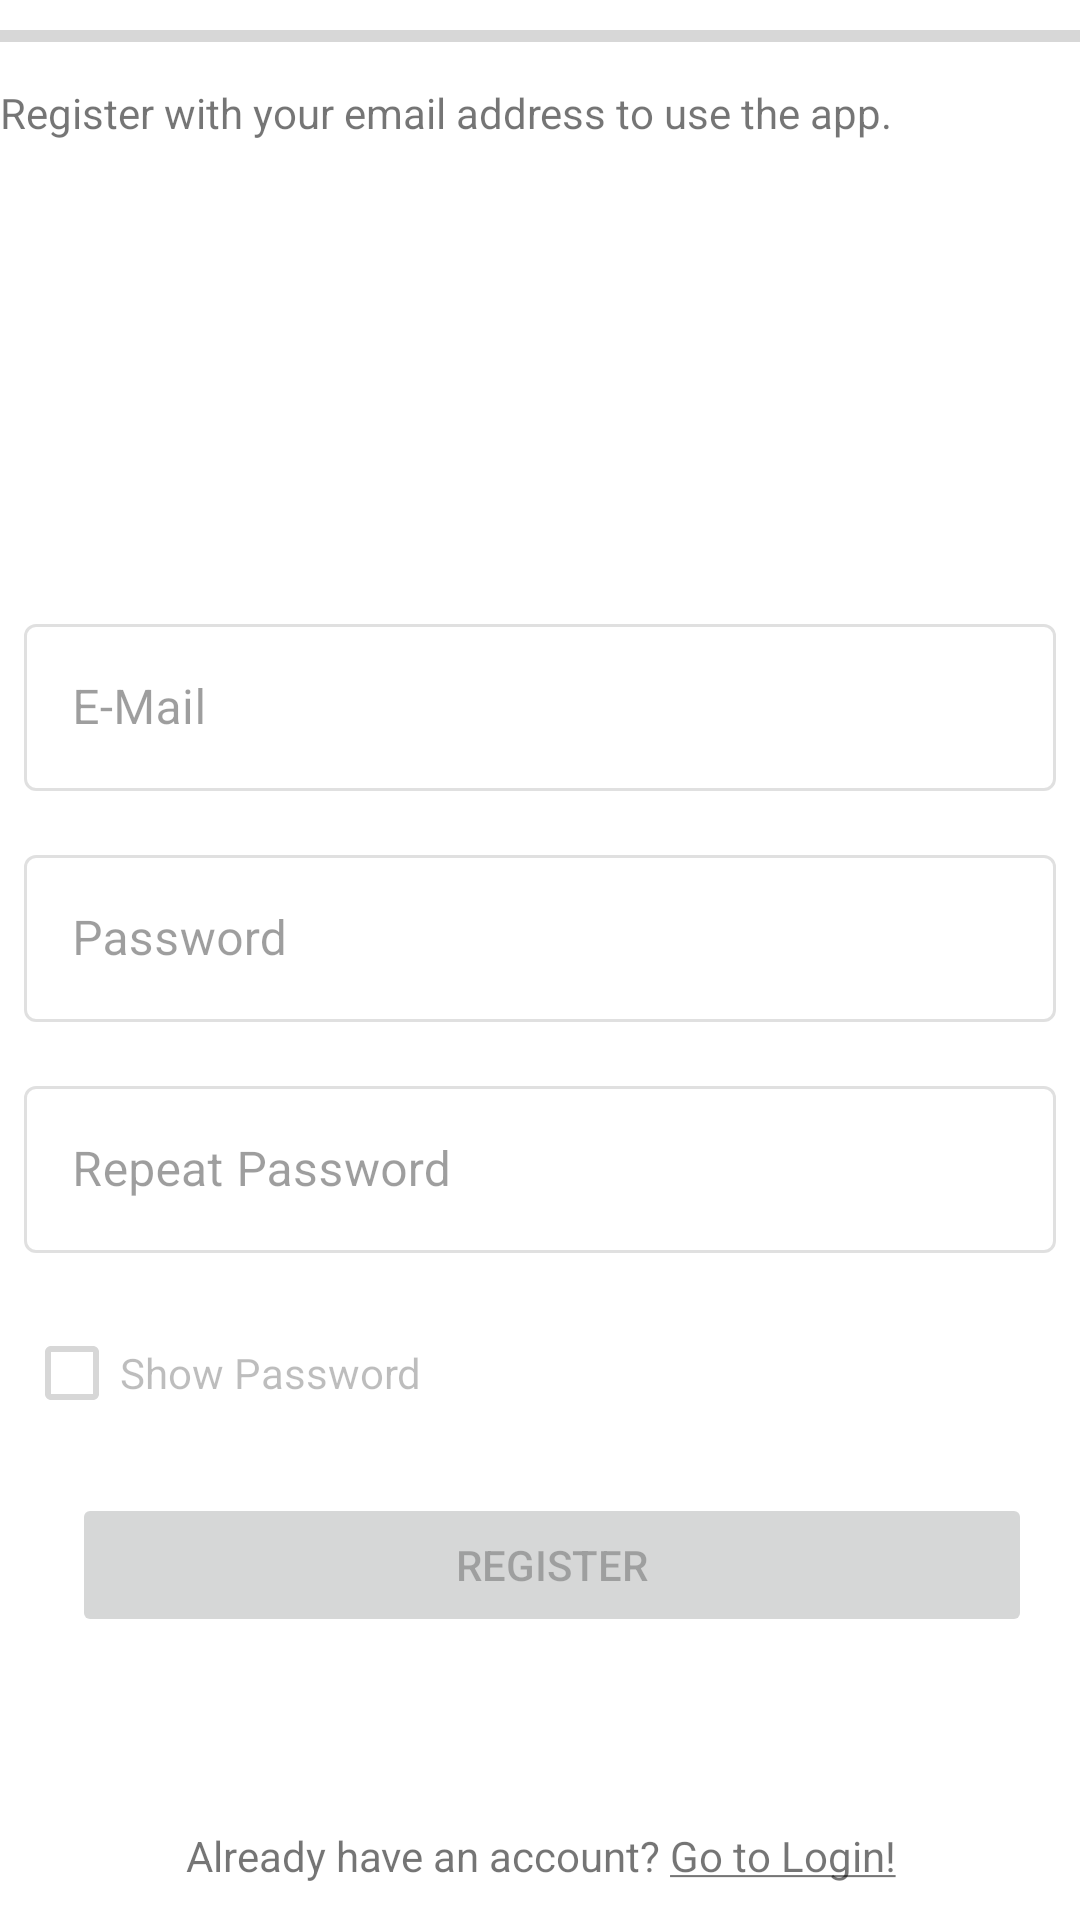

Produce the Android XML layout that renders to this screen, including the resource entries it uses.
<!-- AndroidManifest.xml: application theme AppTheme -->
<!-- res/layout/activity_register.xml -->
<?xml version="1.0" encoding="utf-8"?>
<androidx.constraintlayout.widget.ConstraintLayout xmlns:android="http://schemas.android.com/apk/res/android"
    xmlns:app="http://schemas.android.com/apk/res-auto"
    xmlns:tools="http://schemas.android.com/tools"
    android:layout_width="match_parent"
    android:layout_height="match_parent"
    android:layout_margin="4dp"
    tools:context=".LoginActivity">

    <ProgressBar
        android:id="@+id/progressBar_login"
        style="?android:attr/progressBarStyleHorizontal"
        android:layout_width="0dp"
        android:layout_height="wrap_content"
        android:layout_marginTop="4dp"
        app:layout_constraintEnd_toEndOf="parent"
        app:layout_constraintStart_toStartOf="parent"
        app:layout_constraintTop_toTopOf="parent" />

    <TextView
        android:id="@+id/textView_register_hint"
        android:layout_width="0dp"
        android:layout_height="wrap_content"
        android:layout_marginTop="8dp"
        android:text="Register with your email address to use the app."
        app:layout_constraintEnd_toEndOf="parent"
        app:layout_constraintStart_toStartOf="parent"
        app:layout_constraintTop_toBottomOf="@+id/progressBar_login" />

    <com.google.android.material.textfield.TextInputLayout
        android:id="@+id/textInputLayout_register_email"
        style="@style/Widget.MaterialComponents.TextInputLayout.OutlinedBox"
        android:layout_width="0dp"
        android:layout_height="wrap_content"
        android:layout_marginStart="8dp"
        android:layout_marginEnd="8dp"
        android:enabled="false"
        android:hint="E-Mail"
        app:layout_constraintBottom_toBottomOf="parent"
        app:layout_constraintEnd_toEndOf="parent"
        app:layout_constraintStart_toStartOf="parent"
        app:layout_constraintTop_toTopOf="parent"
        app:layout_constraintVertical_bias="0.35">

        <com.google.android.material.textfield.TextInputEditText
            android:layout_width="match_parent"
            android:layout_height="wrap_content" />
    </com.google.android.material.textfield.TextInputLayout>

    <com.google.android.material.textfield.TextInputLayout
        android:id="@+id/textInputLayout_register_password"
        style="@style/Widget.MaterialComponents.TextInputLayout.OutlinedBox"
        android:layout_width="0dp"
        android:layout_height="wrap_content"
        android:layout_marginTop="16dp"
        android:layout_marginStart="8dp"
        android:layout_marginEnd="8dp"
        android:enabled="false"
        android:hint="Password"
        app:layout_constraintEnd_toEndOf="parent"
        app:layout_constraintStart_toStartOf="parent"
        app:layout_constraintTop_toBottomOf="@+id/textInputLayout_register_email">

        <com.google.android.material.textfield.TextInputEditText
            android:layout_width="match_parent"
            android:layout_height="wrap_content"
            android:inputType="textPassword" />
    </com.google.android.material.textfield.TextInputLayout>

    <com.google.android.material.textfield.TextInputLayout
        android:id="@+id/textInputLayout_register_repeat_password"
        style="@style/Widget.MaterialComponents.TextInputLayout.OutlinedBox"
        android:layout_width="0dp"
        android:layout_height="wrap_content"
        android:layout_marginStart="8dp"
        android:layout_marginTop="16dp"
        android:layout_marginEnd="8dp"
        android:enabled="false"
        android:hint="Repeat Password"
        app:layout_constraintEnd_toEndOf="parent"
        app:layout_constraintStart_toStartOf="parent"
        app:layout_constraintTop_toBottomOf="@+id/textInputLayout_register_password">

        <com.google.android.material.textfield.TextInputEditText
            android:layout_width="match_parent"
            android:layout_height="wrap_content"
            android:inputType="textPassword" />
    </com.google.android.material.textfield.TextInputLayout>

    <CheckBox
        android:id="@+id/checkBox_register_show_password"
        android:layout_width="0dp"
        android:layout_height="wrap_content"
        android:layout_marginStart="8dp"
        android:layout_marginTop="16dp"
        android:layout_marginEnd="8dp"
        android:enabled="false"
        android:text="Show Password"
        app:layout_constraintEnd_toEndOf="parent"
        app:layout_constraintStart_toStartOf="parent"
        app:layout_constraintTop_toBottomOf="@+id/textInputLayout_register_repeat_password" />

    <LinearLayout
        android:id="@+id/linearLayout_register"
        android:layout_width="0dp"
        android:layout_height="wrap_content"
        android:layout_marginStart="16dp"
        android:layout_marginTop="16dp"
        android:layout_marginEnd="16dp"
        android:orientation="horizontal"
        app:layout_constraintEnd_toEndOf="parent"
        app:layout_constraintStart_toStartOf="parent"
        app:layout_constraintTop_toBottomOf="@+id/checkBox_register_show_password">

        <Button
            android:id="@+id/button_register_email"
            android:layout_width="0dp"
            android:layout_height="match_parent"
            android:layout_marginStart="8dp"
            android:layout_weight="1"
            android:enabled="false"
            android:text="Register" />
    </LinearLayout>

    <TextView
        android:id="@+id/textView_register_login"
        android:layout_width="0dp"
        android:layout_height="wrap_content"
        android:layout_marginBottom="4dp"
        android:paddingTop="8dp"
        android:paddingBottom="8dp"
        android:text="@string/register_goto_login"
        android:textAlignment="center"
        app:layout_constraintBottom_toBottomOf="parent"
        app:layout_constraintEnd_toEndOf="parent"
        app:layout_constraintStart_toStartOf="parent" />

</androidx.constraintlayout.widget.ConstraintLayout>
<!-- resources referenced by this layout -->
<resources>
  <string name="register_goto_login">Already have an account? <u>Go to Login!</u></string>
</resources>
